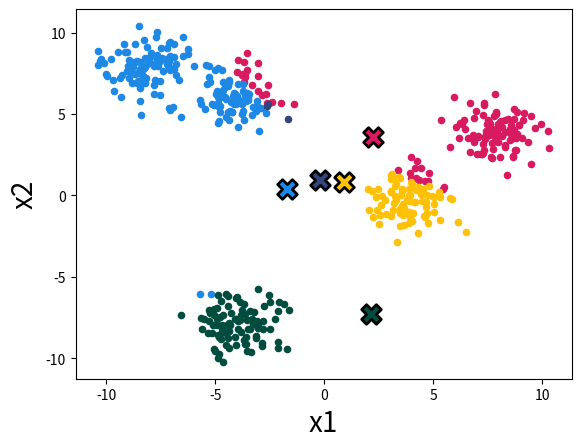
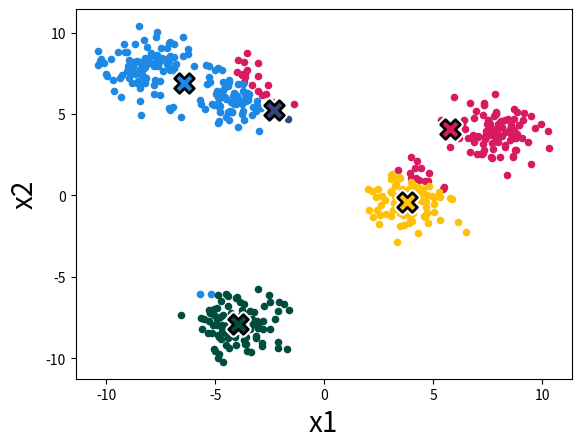
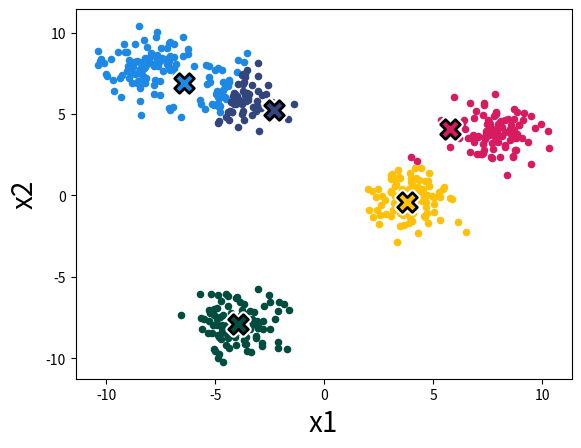
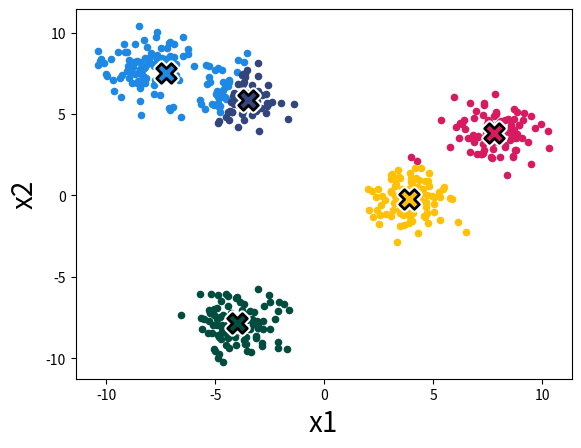
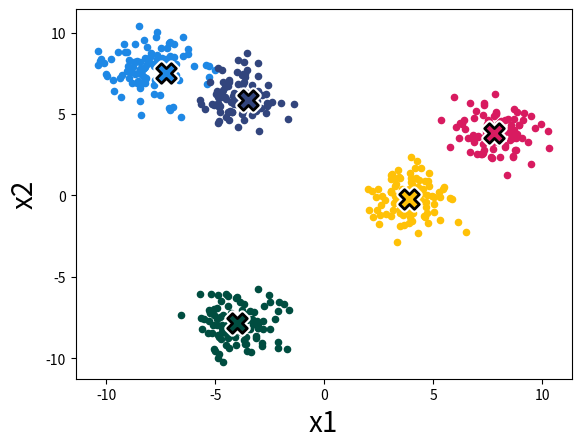
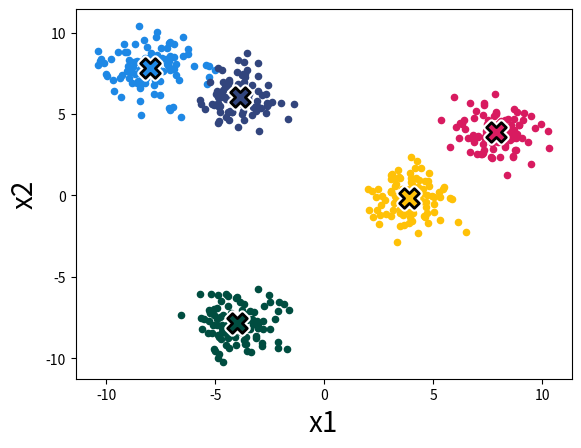
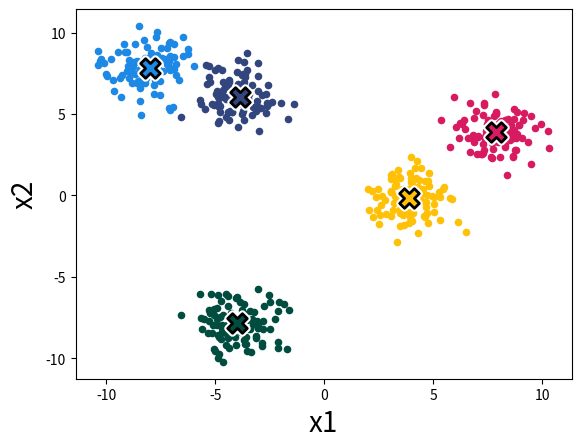
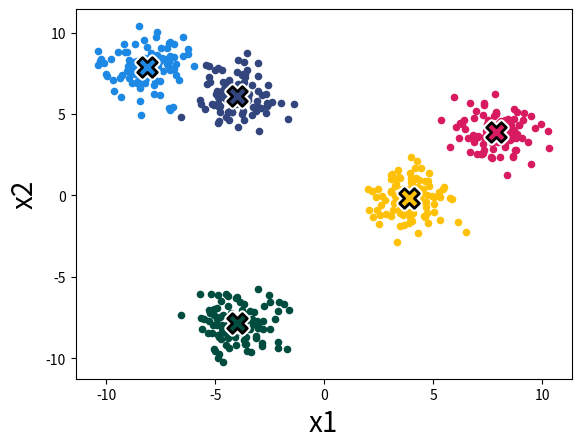
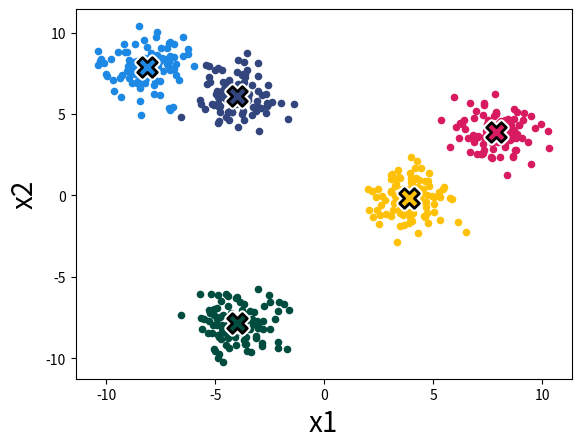
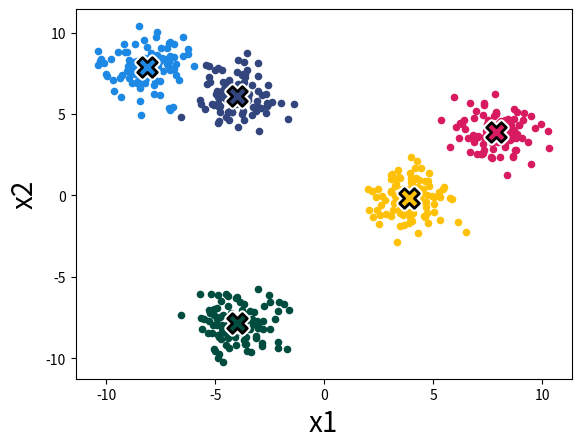
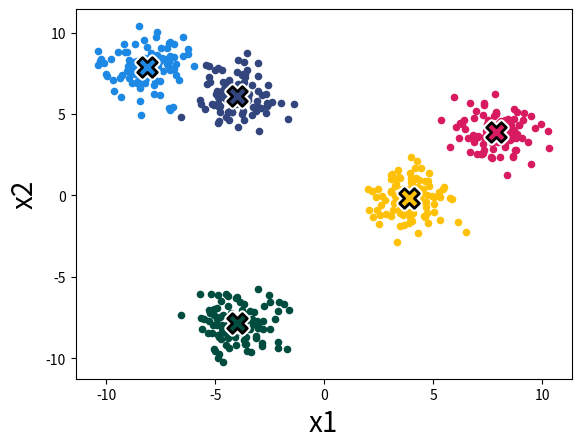

These charts were generated, in order, by the following Python code:
import numpy as np
import matplotlib.pyplot as plt


# set seed for reproducibility
np.random.seed(0)

# generate Gaussian data
mus = np.array([[-1,-2],[2,1],[-2,2],[1,0],[-1,1.5]])*4
data = None
for mu in mus:
    x = mu + np.random.randn(100,2)
    if data is None:
        data = x
    else:
        data = np.concatenate((data, x), axis=0)
        

def plot_kmeans(data, k, y, mu, name):
    fig = plt.figure()
    colors = np.array([[216, 27, 96], [30, 136, 229], [255, 193, 7], [0, 77, 64], [50, 69, 125]])/255
    for j in range(k):
        plt.scatter(data[y==j,0], data[y==j,1], color=colors[j], s=20)
        plt.scatter(mu[j,0], mu[j,1], marker='X', color=colors[j], s=200, edgecolors='w', linewidth=5)
        plt.scatter(mu[j,0], mu[j,1], marker='X', color=colors[j], s=200, edgecolors='k', linewidth=2)
    plt.xlabel('x1',fontsize=20)
    plt.ylabel('x2',fontsize=20)
    plt.savefig(name)

def kmeans(k,T,data):
    # run k-means
    mu = np.random.randn(k,2)*4 # init
    y = np.random.randint(k,size=data.shape[0]) # init
    for t in range(T):
        y_old = y
        
        # assign
        for i in range(data.shape[0]):
            dists = np.zeros((data.shape[0],k))
            for j in range(k):
                dists[:,j] = ((data - mu[j,:])**2).sum(axis=1)
            y = dists.argmin(axis=1)
        plot_kmeans(data, k, y, mu, './fig2_{}a.pdf'.format(t))
        
        # update means
        for j in range(k):
            if (y==j).any():
                mu[j,:] = data[y==j,:].mean(axis=0)
        plot_kmeans(data, k, y, mu, './fig2_{}b.pdf'.format(t))
        
        if (y==y_old).all():
            print('converged ({} iters)'.format(t))
            break
    return y, mu

k = 5
T = 5
y, mu = kmeans(k,T,data)
plot_kmeans(data, k, y, mu, './fig2_converged.pdf')